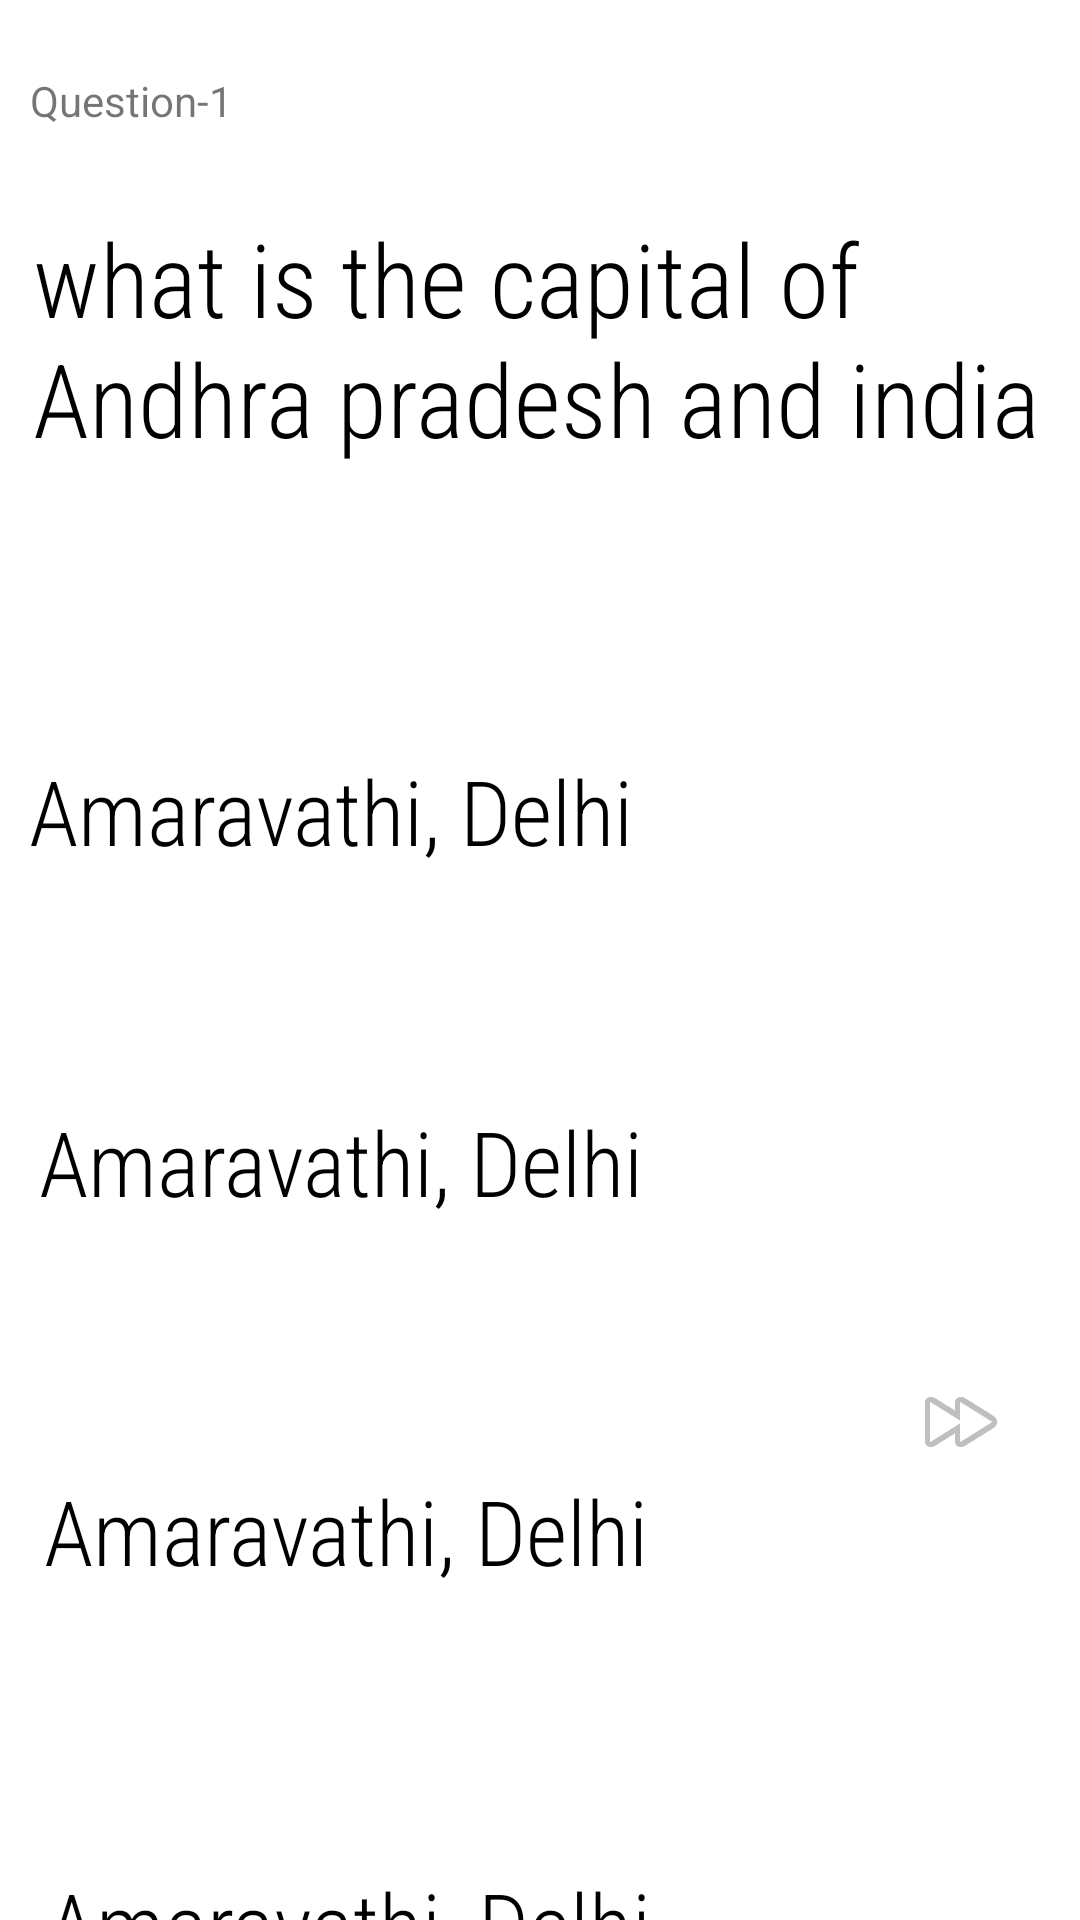

Reconstruct the res/layout file that produces this screen, plus the resources it refers to.
<!-- AndroidManifest.xml: application theme Theme.Storage_access -->
<!-- res/layout/activity_quiz.xml -->
<?xml version="1.0" encoding="utf-8"?>
<androidx.constraintlayout.widget.ConstraintLayout xmlns:android="http://schemas.android.com/apk/res/android"
    xmlns:app="http://schemas.android.com/apk/res-auto"
    xmlns:tools="http://schemas.android.com/tools"
    android:id="@+id/beforePage"
    android:layout_width="match_parent"
    android:layout_height="match_parent"
    android:orientation="vertical"
    tools:context=".Prepare">


    <TextView
        android:id="@+id/question_view"
        android:layout_width="338dp"
        android:layout_height="146dp"
        android:layout_marginTop="70dp"
        android:autoText="true"

        android:background="@color/white"
        android:fontFamily="sans-serif-condensed-light"
        android:freezesText="false"
        android:text="what is the capital of Andhra pradesh and india"
        android:textColor="@color/black"
        android:textSize="34sp"
        app:autoSizeMaxTextSize="34sp"
        app:autoSizeMinTextSize="15sp"
        app:autoSizeTextType="uniform"
        app:layout_constraintEnd_toEndOf="parent"
        app:layout_constraintStart_toStartOf="parent"
        app:layout_constraintTop_toTopOf="parent" />

    <TextView
        android:id="@+id/option3_view"
        android:layout_width="331dp"
        android:layout_height="111dp"
        android:layout_marginTop="20dp"
        android:autoSizeMaxTextSize="35dp"
        android:autoSizeMinTextSize="15dp"

        android:background="@color/white"
        android:fontFamily="sans-serif-condensed-light"
        android:text="Amaravathi, Delhi"
        android:textColor="@color/black"
        android:textSize="30sp"
        app:autoSizeMaxTextSize="30sp"
        app:autoSizeMinTextSize="15sp"
        app:autoSizeTextType="uniform"
        app:layout_constraintEnd_toEndOf="parent"
        app:layout_constraintStart_toStartOf="parent"
        app:layout_constraintTop_toBottomOf="@+id/option2_view"></TextView>

    <TextView
        android:id="@+id/option4_view"
        android:layout_width="329dp"
        android:layout_height="107dp"
        android:layout_marginTop="20dp"
        android:autoSizeMaxTextSize="35dp"
        android:autoSizeMinTextSize="15dp"

        android:background="@color/white"
        android:fontFamily="sans-serif-condensed-light"
        android:text="Amaravathi, Delhi"
        android:textColor="@color/black"
        android:textSize="30sp"
        app:autoSizeMaxTextSize="30sp"
        app:autoSizeMinTextSize="15sp"
        app:autoSizeTextType="uniform"
        app:layout_constraintEnd_toEndOf="parent"
        app:layout_constraintStart_toStartOf="parent"
        app:layout_constraintTop_toBottomOf="@+id/option3_view"></TextView>

    <TextView
        android:id="@+id/option1_view"
        android:layout_width="341dp"
        android:layout_height="97dp"
        android:layout_marginTop="180dp"
        android:autoSizeMaxTextSize="35dp"
        android:autoSizeMinTextSize="15dp"
        android:background="@color/white"
        android:fontFamily="sans-serif-condensed-light"
        android:text="Amaravathi, Delhi"

        android:textColor="@color/black"
        android:textSize="30sp"
        app:autoSizeMaxTextSize="30sp"
        app:autoSizeMinTextSize="15sp"
        app:autoSizeTextType="uniform"
        app:layout_constraintEnd_toEndOf="parent"
        app:layout_constraintStart_toStartOf="parent"
        app:layout_constraintTop_toTopOf="@+id/question_view"></TextView>

    <TextView
        android:id="@+id/option2_view"
        android:layout_width="334dp"
        android:layout_height="103dp"
        android:layout_marginTop="20dp"
        android:autoSizeMaxTextSize="35dp"
        android:autoSizeMinTextSize="15dp"
        android:background="@color/white"
        android:fontFamily="sans-serif-condensed-light"

        android:text="Amaravathi, Delhi"
        android:textColor="@color/black"
        android:textSize="30sp"
        app:autoSizeMaxTextSize="30sp"
        app:autoSizeMinTextSize="15sp"
        app:autoSizeTextType="uniform"
        app:layout_constraintEnd_toEndOf="parent"
        app:layout_constraintStart_toStartOf="parent"
        app:layout_constraintTop_toBottomOf="@+id/option1_view"></TextView>

    <TextView
        android:id="@+id/PresentQuestion"
        android:layout_width="wrap_content"
        android:layout_height="wrap_content"

        android:layout_marginStart="10dp"
        android:layout_marginTop="24dp"
        android:text="Question-1"
        app:layout_constraintStart_toStartOf="parent"
        app:layout_constraintTop_toTopOf="parent" />

    <ImageView
        android:id="@+id/nextPage"
        android:layout_width="wrap_content"
        android:layout_height="wrap_content"
        android:layout_marginEnd="24dp"
        android:layout_marginBottom="150dp"
        app:layout_constraintBottom_toBottomOf="parent"
        app:layout_constraintEnd_toEndOf="parent"
        app:srcCompat="@android:drawable/ic_media_ff" />


</androidx.constraintlayout.widget.ConstraintLayout>
<!-- resources referenced by this layout -->
<resources>
  <color name="black">#FF000000</color>
  <color name="white">#FFFFFFFF</color>
  <style name="Theme.Storage_access" parent="Theme.MaterialComponents.DayNight.DarkActionBar">
          
          <item name="colorPrimary">@color/teal_200</item>
          <item name="colorPrimaryVariant">@color/teal_200</item>
          <item name="colorOnPrimary">@color/teal_200</item>
          
          <item name="colorSecondary">@color/teal_200</item>
          <item name="colorSecondaryVariant">@color/teal_700</item>
          <item name="colorOnSecondary">@color/black</item>
          <item name="android:statusBarColor" tools:targetApi="l">@color/teal_200</item>
  
  
  
          3DDCBC
      </style>
  <color name="teal_200">#FF03DAC5</color>
  <color name="teal_700">#FF018786</color>
</resources>
